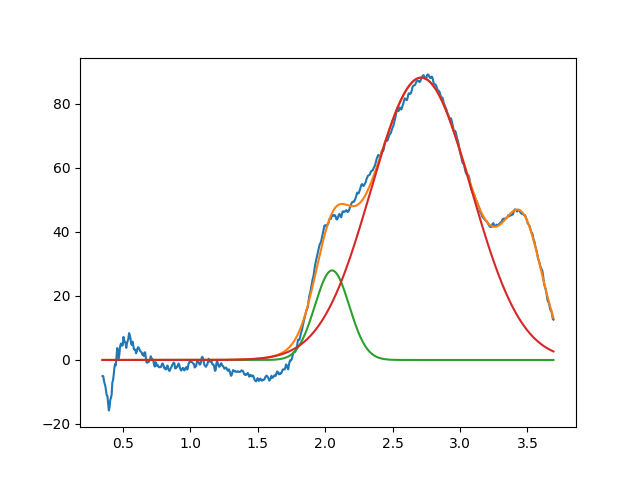

Values plotted in this chart, from the file beside it:
2.051349290408424064e+00, 2.798773610363059205e+01, 2.999999999999999334e-01, 9.999999999999998890e-01
2.712424839858618597e+00, 8.824407720414455980e+01, 8.722288834835707494e-01, 9.999999999997374323e-01
3.470170086693092237e+00, 3.481170829368723219e+01, 3.394631250332145744e-01, 9.999999999998074873e-01
